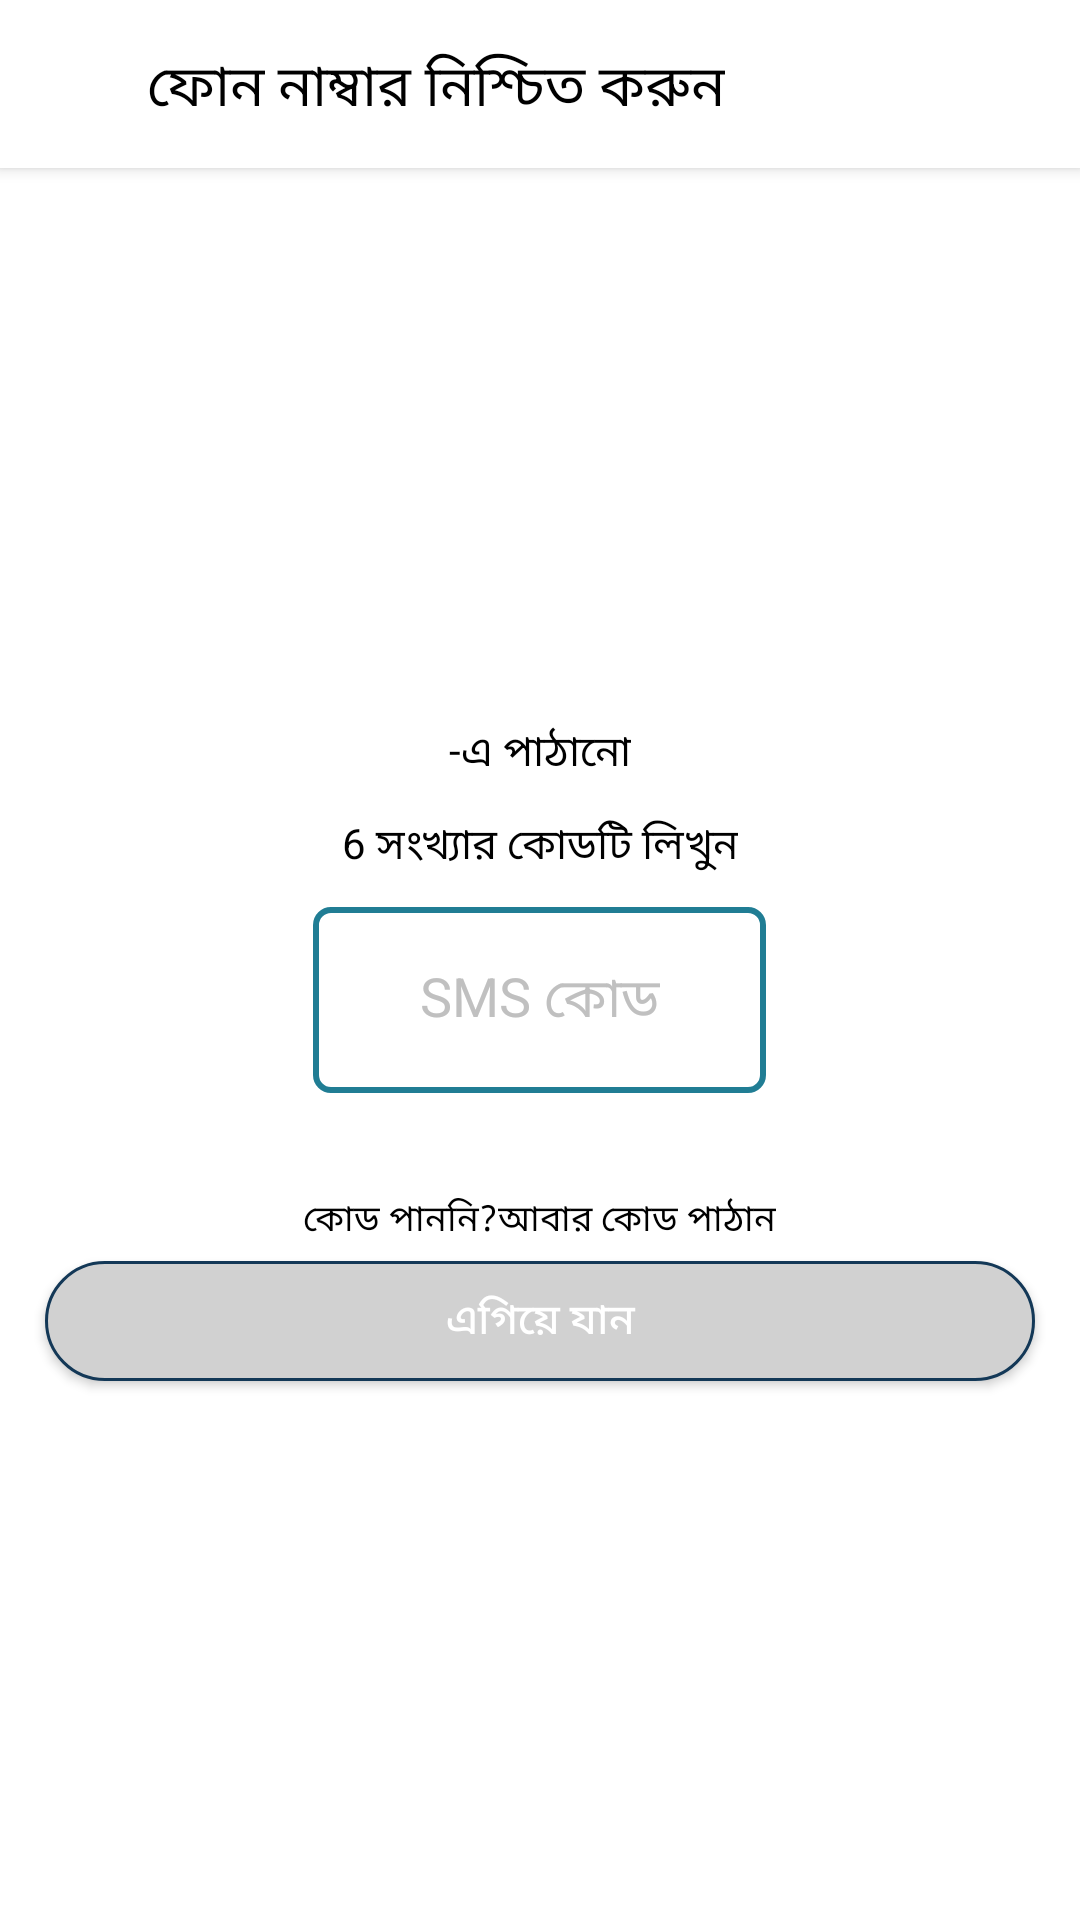

The Android layout XML behind this screen, and the referenced resources:
<!-- AndroidManifest.xml: application theme AppTheme.Dark -->
<!-- res/layout/activity_otp_verify.xml -->
<?xml version="1.0" encoding="utf-8"?>
<LinearLayout xmlns:android="http://schemas.android.com/apk/res/android"
    xmlns:app="http://schemas.android.com/apk/res-auto"
    xmlns:tools="http://schemas.android.com/tools"
    android:layout_width="match_parent"
    android:layout_height="match_parent"
    android:orientation="vertical"
    android:background="@color/white"
    tools:context=".activity.OtpVerifyActivity">
    <include
        android:id="@+id/login_toolbar"
        layout="@layout/app_bar_layout" />

    <LinearLayout
        android:layout_width="match_parent"
        android:layout_height="match_parent"
        android:orientation="vertical"
        android:gravity="center">

        <TextView
            android:id="@+id/login_tv_sent_phn"
            android:layout_width="wrap_content"
            android:layout_height="wrap_content"
            android:text="@string/verify_msg_number1"
            android:textColor="@color/black"
            android:textSize="14sp"
            android:padding="5dp"/>
        <TextView
            android:id="@+id/login_tv_write_login_code"
            android:layout_width="wrap_content"
            android:layout_height="wrap_content"
            android:text="@string/verify_msg_number2"
            android:textColor="@color/black"
            android:textSize="14sp"
            android:padding="5dp"/>
        <EditText
            android:background="@drawable/edit_text_box"
            android:textColor="@color/black"
            android:layout_margin="5dp"
            android:paddingLeft="10dp"
            android:paddingRight="10dp"
            android:layout_width="151dp"
            android:layout_height="wrap_content"
            android:hint="@string/sms_code_str"
            android:textColorHint="@color/silver"
            android:textAlignment="center"
            android:inputType="number"
            android:id="@+id/login_otp_et">
        </EditText>
        <TextView
            android:visibility="invisible"
            android:id="@+id/login_tv_code_mismatch"
            android:layout_width="wrap_content"
            android:layout_height="wrap_content"
            android:text="@string/otp_mismatch_str"
            android:textColor="@color/colorAccent"
            android:textSize="12sp"
            android:padding="5dp"/>
        <LinearLayout
            android:gravity="center"
            android:layout_width="match_parent"
            android:layout_height="wrap_content"
            android:orientation="horizontal">
            <TextView
                android:id="@+id/login_tv_didnt_get_code"
                android:layout_width="wrap_content"
                android:layout_height="wrap_content"
                android:text="@string/didnt_got_code_str"
                android:textColor="@color/black"
                android:textSize="12sp"
                />
            <TextView
                android:id="@+id/login_tv_send_again"
                android:layout_width="wrap_content"
                android:layout_height="wrap_content"
                android:text="@string/send_code_again_str"
                android:textColor="@color/black"
                android:textSize="12sp"
                />
        </LinearLayout>
        <Button
            android:textColor="@color/white"
            android:layout_marginLeft="15dp"
            android:layout_marginRight="15dp"
            android:layout_marginTop="5dp"
            android:layout_width="match_parent"
            android:layout_height="40dp"
            android:text="@string/verify_proceed_str"
            android:textAllCaps="false"
            android:textAlignment="center"
            android:background="@drawable/btn_inactive_back"
            android:id="@+id/verify_otp_btn" />
    </LinearLayout>
</LinearLayout>
<!-- res/layout/app_bar_layout.xml (included above) -->
<?xml version="1.0" encoding="utf-8"?>
<androidx.appcompat.widget.Toolbar
    xmlns:android="http://schemas.android.com/apk/res/android"
    xmlns:app="http://schemas.android.com/apk/res-auto"
    xmlns:tools="http://schemas.android.com/tools"
    android:layout_width="match_parent"
    android:id="@+id/toolbar_layout"
    android:layout_height="?attr/actionBarSize"
    android:gravity="center_vertical"
    android:background="@color/white"
    android:elevation="3dp"
    android:theme="@style/ThemeOverlay.AppCompat.Dark.ActionBar">

    <ImageView
        android:id="@+id/toolbar_arrow_icon"
        android:layout_width="24dp"
        android:layout_height="24dp"
        android:src="@drawable/ic_arrow_back_24"
        tools:layout_editor_absoluteX="0dp"
        tools:ignore="MissingConstraints" />












        <TextView
            android:id="@+id/app_toolbar_title"
            android:layout_width="wrap_content"
            android:layout_height="26dp"
            android:layout_marginStart="25dp"
            android:layout_marginTop="15dp"
            android:layout_marginEnd="102dp"
            android:text="@string/verify_toolbar_title"
            android:textAllCaps="false"
            android:textColor="@color/black"
            android:textSize="19dp"
             />












</androidx.appcompat.widget.Toolbar>
<!-- resources referenced by this layout -->
<resources>
  <color name="black">#000000</color>
  <color name="colorAccent">#D81B60</color>
  <color name="silver">#C0C0C0</color>
  <color name="white">#FFFFFF</color>
  <!-- drawable btn_inactive_back (drawable) -->
  <?xml version="1.0" encoding="utf-8"?>
  <selector xmlns:android="http://schemas.android.com/apk/res/android">
      <item>
          <shape android:shape="rectangle">
              <stroke android:width="1dp" android:color="@color/lgBlue" />
              <size android:width="200dp" android:height="62dp" />
              <padding android:bottom="2dp" android:left="2dp" android:right="2dp" android:top="2dp" />
              <corners android:radius="35dp" />
              
              <solid android:color="@color/deep_grey" />
          </shape>
      </item>
  </selector>
  <!-- drawable edit_text_box (drawable) -->
  <?xml version="1.0" encoding="utf-8"?>
  <selector xmlns:android="http://schemas.android.com/apk/res/android">
      <item>
          <shape android:shape="rectangle">
              <stroke android:width="2dp" android:color="#207d94" />
              <size android:width="200dp" android:height="62dp" />
              <padding android:bottom="2dp" android:left="2dp" android:right="2dp" android:top="2dp" />
              <corners android:radius="5dp" />
              <solid android:color="#ffffff" />
          </shape>
      </item>
  </selector>
  <!-- drawable signal_0: png bitmap (drawable, 406 bytes) -->
  <!-- drawable splash_logo: png bitmap (drawable-v24, 30407 bytes) -->
  <string name="didnt_got_code_str">কোড পাননি? </string>
  <string name="otp_mismatch_str">কোড মেলেনি</string>
  <string name="send_code_again_str">আবার কোড পাঠান</string>
  <string name="sms_code_str">SMS কোড</string>
  <string name="verify_msg_number1"> -এ পাঠানো</string>
  <string name="verify_msg_number2">6 সংখ্যার কোডটি লিখুন</string>
  <string name="verify_proceed_str">এগিয়ে যান</string>
  <string name="verify_toolbar_title">ফোন নাম্বার নিশ্চিত করুন</string>
  <style name="AppTheme.Dark" parent="Theme.AppCompat.NoActionBar">
  
  
  
          <item name="android:windowLightStatusBar">true</item>
          <item name="colorPrimary">@color/deepBlue</item>
          <item name="colorPrimaryDark">@color/light_grey</item>
          <item name="colorAccent">@color/white</item>
  
          <item name="android:windowBackground">@color/silver</item>
  
  
          <item name="colorControlNormal">@color/Purple</item>
          <item name="colorControlActivated">@color/colorAccent</item>
          <item name="colorControlHighlight">@color/green</item>
          <item name="android:textColorHint">@color/Primary</item>
  
          <item name="colorButtonNormal">@color/colorAccent</item>
          
      </style>
  <color name="lgBlue">#133857</color>
  <color name="deep_grey">#D1D1D1</color>
  <color name="deepBlue">#0B2A43</color>
  <color name="light_grey">#F9F9F9</color>
  <color name="Purple">#4A148C</color>
  <color name="green">#6FCF97</color>
  <color name="Primary">#263238</color>
</resources>
